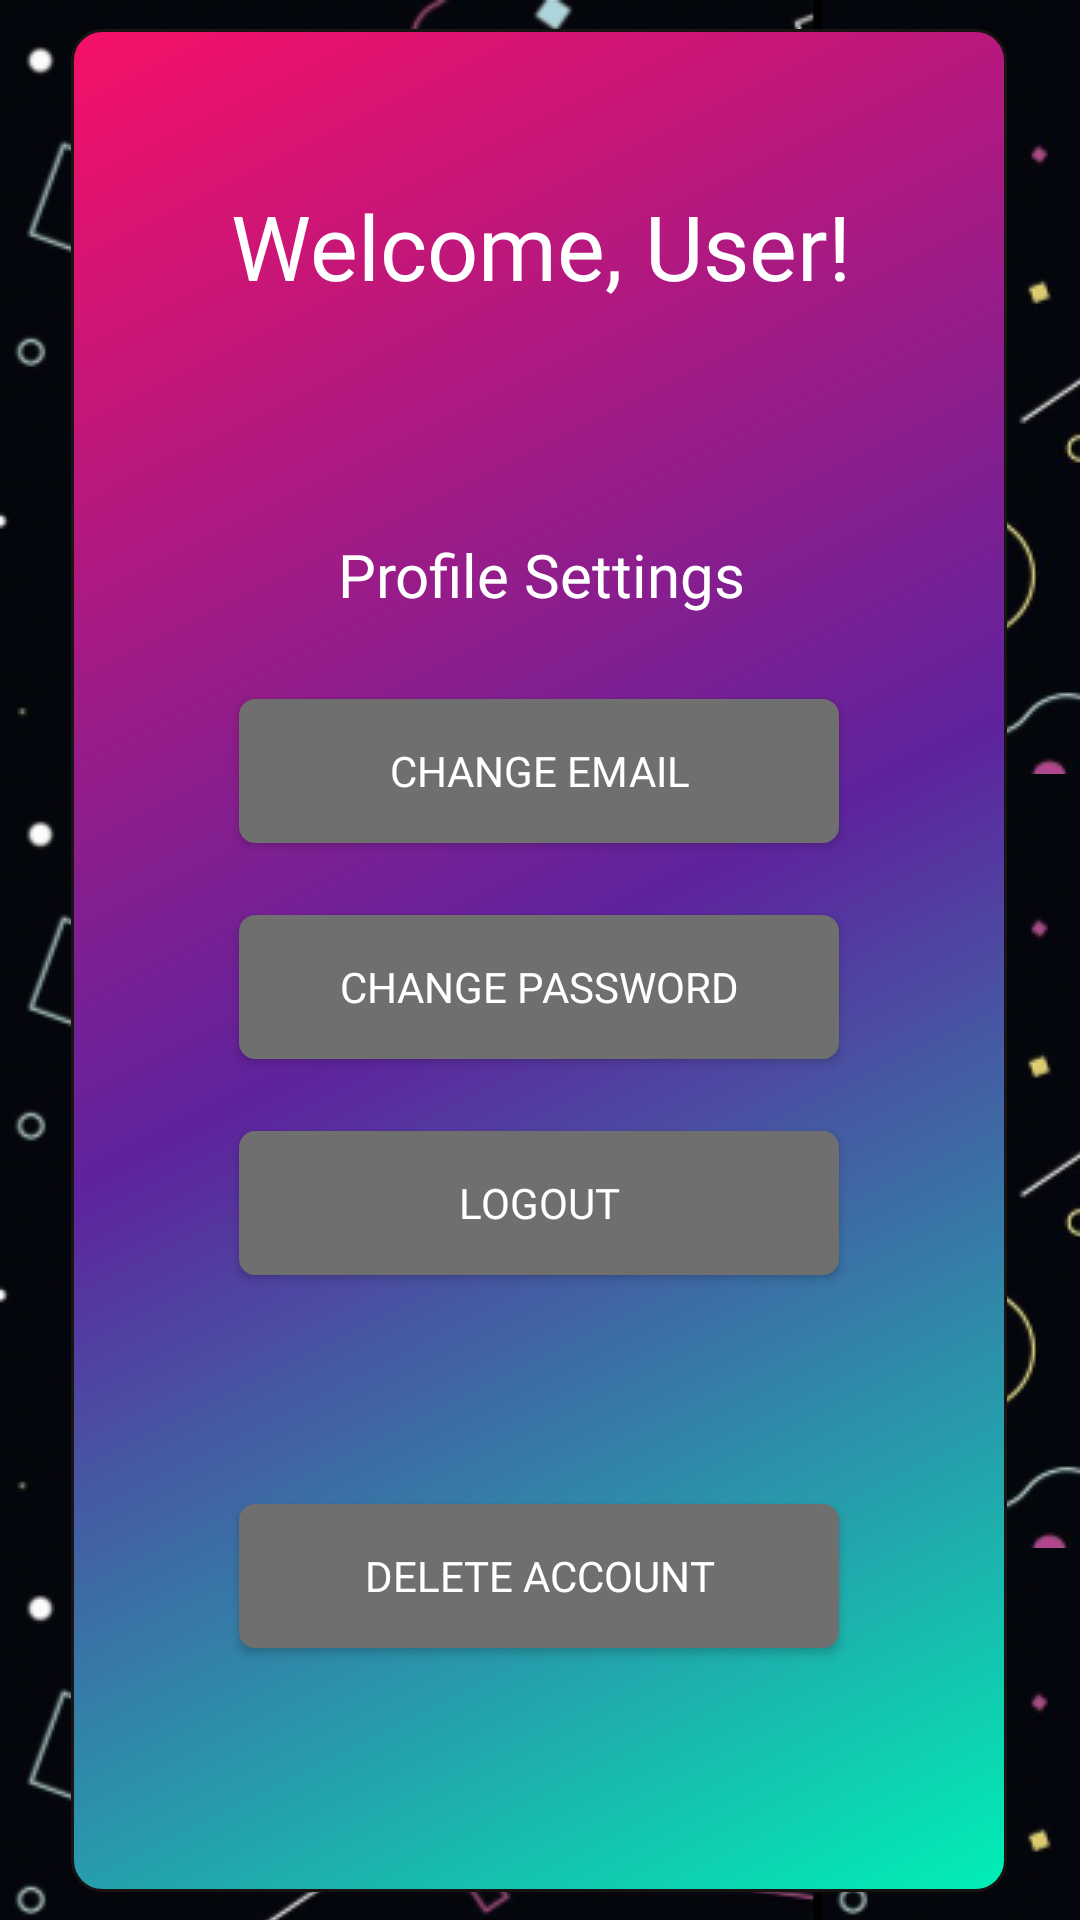

Produce the Android XML layout that renders to this screen, including the resource entries it uses.
<!-- AndroidManifest.xml: application theme Theme.Project2 -->
<!-- res/layout/fragment_profile.xml -->
<?xml version="1.0" encoding="utf-8"?>
<androidx.constraintlayout.widget.ConstraintLayout xmlns:android="http://schemas.android.com/apk/res/android"
    xmlns:app="http://schemas.android.com/apk/res-auto"
    xmlns:tools="http://schemas.android.com/tools"
    android:layout_width="match_parent"
    android:layout_height="match_parent"
    android:background="@drawable/dark_pattern_background"
    tools:context=".ui.profile.ProfileFragment">

    <androidx.constraintlayout.widget.ConstraintLayout
        android:layout_width="312dp"
        android:layout_height="621dp"
        android:layout_marginStart="5dp"
        android:layout_marginTop="5dp"
        android:layout_marginEnd="5dp"
        android:layout_marginBottom="5dp"
        android:background="@drawable/tri_color_pane"
        android:orientation="vertical"
        app:layout_constraintBottom_toBottomOf="parent"
        app:layout_constraintEnd_toEndOf="parent"

        app:layout_constraintHorizontal_bias="0.494"
        app:layout_constraintStart_toStartOf="parent"
        app:layout_constraintTop_toTopOf="parent">

        <TextView
            android:id="@+id/user_greeting"
            android:layout_width="250dp"
            android:layout_height="wrap_content"
            android:layout_marginTop="52dp"
            android:fontFamily="@font/gugi"
            android:text="Welcome, User!"
            android:textAlignment="center"
            android:textColor="@color/text_color"
            android:textSize="30sp"
            app:layout_constraintEnd_toEndOf="parent"
            app:layout_constraintHorizontal_bias="0.506"
            app:layout_constraintStart_toStartOf="parent"
            app:layout_constraintTop_toTopOf="parent" />

        <androidx.appcompat.widget.AppCompatButton
            android:id="@+id/change_email"
            android:layout_width="200dp"
            android:layout_height="wrap_content"
            android:layout_marginTop="28dp"
            android:background="@drawable/rectangle_button"
            android:fontFamily="@font/roboto_mono"
            android:text="@string/change_email"
            android:textColor="@color/text_color"
            app:layout_constraintEnd_toEndOf="parent"
            app:layout_constraintStart_toStartOf="parent"
            app:layout_constraintTop_toBottomOf="@+id/textView16" />

        <androidx.appcompat.widget.AppCompatButton
            android:id="@+id/change_password"
            android:layout_width="200dp"
            android:layout_height="wrap_content"
            android:layout_marginTop="24dp"
            android:background="@drawable/rectangle_button"
            android:fontFamily="@font/roboto_mono"
            android:text="@string/change_password"
            android:textColor="@color/text_color"
            app:layout_constraintEnd_toEndOf="parent"
            app:layout_constraintStart_toStartOf="parent"
            app:layout_constraintTop_toBottomOf="@+id/change_email" />

        <androidx.appcompat.widget.AppCompatButton
            android:id="@+id/logout"
            android:layout_width="200dp"
            android:layout_height="wrap_content"
            android:layout_marginTop="24dp"
            android:background="@drawable/rectangle_button"
            android:fontFamily="@font/roboto_mono"
            android:text="@string/logout"
            android:textColor="@color/text_color"
            app:layout_constraintEnd_toEndOf="parent"
            app:layout_constraintStart_toStartOf="parent"
            app:layout_constraintTop_toBottomOf="@+id/change_password" />

        <androidx.appcompat.widget.AppCompatButton
            android:id="@+id/delete_account"
            android:layout_width="200dp"
            android:layout_height="wrap_content"
            android:background="@drawable/rectangle_button"
            android:fontFamily="@font/roboto_mono"
            android:text="@string/delete_account"
            android:textColor="@color/text_color"
            app:layout_constraintBottom_toBottomOf="parent"
            app:layout_constraintEnd_toEndOf="parent"
            app:layout_constraintStart_toStartOf="parent"
            app:layout_constraintTop_toBottomOf="@+id/logout"
            app:layout_constraintVertical_bias="0.484" />

        <TextView
            android:id="@+id/textView16"
            android:layout_width="wrap_content"
            android:layout_height="wrap_content"
            android:layout_marginTop="76dp"
            android:fontFamily="@font/gugi"
            android:text="Profile Settings"
            android:textAlignment="center"
            android:textColor="#FFFFFF"
            android:textSize="20sp"
            app:layout_constraintEnd_toEndOf="parent"
            app:layout_constraintHorizontal_bias="0.503"
            app:layout_constraintStart_toStartOf="parent"
            app:layout_constraintTop_toBottomOf="@+id/user_greeting" />

    </androidx.constraintlayout.widget.ConstraintLayout>
</androidx.constraintlayout.widget.ConstraintLayout>
<!-- resources referenced by this layout -->
<resources>
  <color name="text_color">@color/white</color>
  <!-- drawable dark_pattern_background (drawable) -->
  <?xml version="1.0" encoding="utf-8"?>
  <bitmap xmlns:android="http://schemas.android.com/apk/res/android"
      android:src="@drawable/dark_pattern"
      android:tileMode="repeat" />
  <!-- drawable rectangle_button (drawable) -->
  <?xml version="1.0" encoding="utf-8"?>
  <selector xmlns:android="http://schemas.android.com/apk/res/android" >
      <item android:state_pressed="true" >
          <shape android:shape="rectangle"  >
              <corners android:radius="3dip" />
              <stroke android:width="1dip" android:color="@color/button_select" />
              <gradient android:angle="-90" android:startColor="@color/button_select" android:endColor="@color/button_select"  />
          </shape>
      </item>
      <item >
          <shape android:shape="rectangle"  >
              <corners android:radius="5dip" /> 
              <stroke android:width="1dip" android:color="@color/standard_button_color" />
              <gradient android:angle="-90" android:startColor="@color/standard_button_color" android:endColor="@color/standard_button_color" />
          </shape>
      </item>
  </selector>
  <!-- drawable tri_color_pane (drawable) -->
  <?xml version="1.0" encoding="utf-8"?>
  <selector xmlns:android="http://schemas.android.com/apk/res/android">
      <item >
          <shape android:shape="rectangle"  >
              <corners android:radius="10dip" /> 
              <stroke android:width="1dip" android:color="@color/pane_background" />
              <gradient
                  android:angle="315"
                  android:startColor="#F61067"
                  android:centerColor="#5E239D"
                  android:endColor="#00F0B5"/>
          </shape>
      </item>
  </selector>
  <string name="change_email">Change Email</string>
  <string name="change_password">Change Password</string>
  <string name="delete_account">Delete Account</string>
  <string name="logout">Logout</string>
  <style name="Theme.Project2" parent="Theme.MaterialComponents.DayNight.NoActionBar">
          
          <item name="colorPrimary">@color/banner</item>
          <item name="colorPrimaryVariant">@color/banner</item>
          <item name="colorOnPrimary">@color/white</item>
          
          <item name="colorSecondary">@color/teal_200</item>
          <item name="colorSecondaryVariant">@color/teal_700</item>
          <item name="colorOnSecondary">@color/black</item>
          
          <item name="android:statusBarColor">?attr/colorPrimaryVariant</item>
          
      </style>
  <color name="white">#FFFFFFFF</color>
  <!-- drawable dark_pattern: png bitmap (drawable, 74759 bytes) -->
  <color name="button_select">@color/selected_icon</color>
  <color name="standard_button_color">@color/spotify_gray_lighter</color>
  <color name="pane_background">@color/spotify_gray_darker</color>
  <color name="banner">@color/spotify_bright_purple</color>
  <color name="teal_200">#FF03DAC5</color>
  <color name="teal_700">#FF018786</color>
  <color name="black">#FF000000</color>
  <color name="selected_icon">#504c4c</color>
  <color name="spotify_gray_lighter">#6F6F6F</color>
  <color name="spotify_gray_darker">#181414</color>
  <color name="spotify_bright_purple">#5E239D</color>
</resources>
